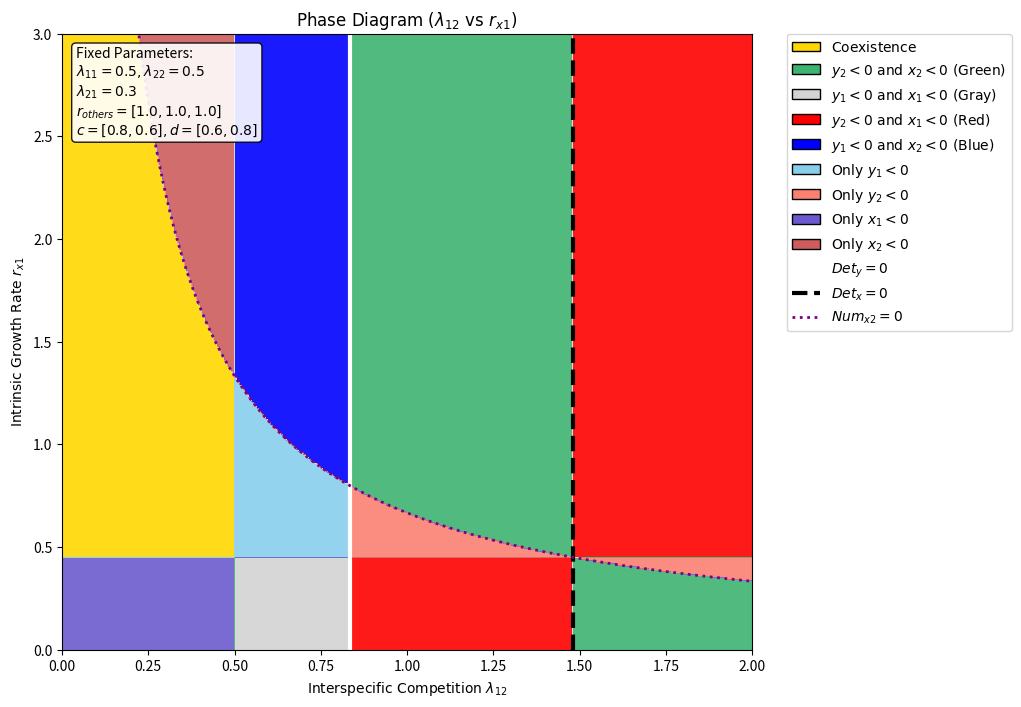

The script that saved this image:
import numpy as np
import matplotlib.pyplot as plt
from matplotlib.colors import ListedColormap, BoundaryNorm
from matplotlib.patches import Patch
from matplotlib.lines import Line2D

# 1. パラメータ設定（lambda_12 を動かす版）
params_fixed = {
    'r_others': [1.0, 1.0, 1.0],    # [ry1, rx2, ry2]
    'lambda_diag': [0.5, 0.5],      # [lambda11, lambda22]
    'lambda_21': 0.3,               # l12が変数になるため、l21のみ固定
    'c': [0.8, 0.6],                # [c1, c2]
    'd': [0.6, 0.8]                 # [d1, d2]
}

ry1, rx2, ry2 = params_fixed['r_others']
l11, l22 = params_fixed['lambda_diag']
l21 = params_fixed['lambda_21']
c1, c2 = params_fixed['c']
d1, d2 = params_fixed['d']

# 2. メッシュグリッド
res = 400
l12_vals = np.linspace(0.001, 2.0, res)  # X軸: l12
rx1_vals = np.linspace(0.001, 3.0, res)  # Y軸: rx1
L12, RX1 = np.meshgrid(l12_vals, rx1_vals)

# 3. 計算
Det_x = c1 * d2 * l11 * l22 - c2 * d1 * L12 * l21
Det_y = l11 * l22 - L12 * l21

Num_x1 = d2 * l22 * RX1 - d1 * l21 * rx2
Num_x2 = c1 * l11 * rx2 - c2 * L12 * RX1
Num_y1 = l22 * ry1 - L12 * ry2
Num_y2 = l11 * ry2 - l21 * ry1

with np.errstate(divide='ignore', invalid='ignore'):
    X1 = Num_x1 / Det_x
    X2 = Num_x2 / Det_x
    Y1 = Num_y1 / Det_y
    Y2 = Num_y2 / Det_y

# 4. 領域のカテゴリ分け
Category = np.zeros_like(X1, dtype=int)

pos_x1 = X1 > 0
pos_x2 = X2 > 0
pos_y1 = Y1 > 0
pos_y2 = Y2 > 0

# --- Step 1: 単独条件（背景） ---
Category[~pos_y1] = 2
Category[~pos_y2] = 3
Category[~pos_x1] = 4
Category[~pos_x2] = 5

# --- Step 2: 複合条件（優先度高） ---
mask_green = (~pos_y2) & (~pos_x2)
mask_gray  = (~pos_y1) & (~pos_x1)
mask_red   = (~pos_y2) & (~pos_x1)
mask_blue  = (~pos_y1) & (~pos_x2)

Category[mask_green] = 6
Category[mask_gray]  = 7
Category[mask_red]   = 8
Category[mask_blue]  = 9

# --- Step 3: 共存（最優先） ---
mask_coexist = pos_x1 & pos_x2 & pos_y1 & pos_y2
Category[mask_coexist] = 1

# 5. プロット
fig, ax = plt.subplots(figsize=(12, 8))

colors = [
    'white',          # 0
    'gold',           # 1: Coexist
    'skyblue',        # 2: y1<0
    'salmon',         # 3: y2<0
    'SlateBlue',      # 4: x1<0
    'IndianRed',      # 5: x2<0
    'MediumSeaGreen', # 6: Green
    'lightgray',      # 7: Gray
    'red',            # 8: Red
    'blue'            # 9: Blue
]

cmap = ListedColormap(colors)
norm = BoundaryNorm(np.arange(-0.5, 10.5, 1), cmap.N)

im = ax.imshow(
    Category,
    extent=[0, 2.0, 0, 3.0],
    origin='lower',
    cmap=cmap,
    norm=norm,
    aspect='auto',
    alpha=0.9,
)

# --- 補助線 ---
# Det_y = 0 line (L12について解く)
singularity_y_val = (l11 * l22) / l21

# Det_x = 0 line (L12について解く)
num_sing_x = c1 * d2 * l11 * l22
den_sing_x = c2 * d1 * l21
singularity_x_val = num_sing_x / den_sing_x

# Num_x2 = 0 boundary: RX1 = (c1*l11*rx2)/(c2*L12)
x_curve = np.linspace(0.001, 2.0, 1000)
y_curve = (c1 * l11 * rx2) / (c2 * x_curve)

ax.axvline(x=singularity_y_val, color='white', linestyle='-', linewidth=3)
ax.axvline(x=singularity_x_val, color='black', linestyle='--', linewidth=3)
ax.plot(x_curve, y_curve, color='purple', linestyle=':', linewidth=2)

# --- ラベル設定 ---
ax.set_xlabel(r'$\mathrm{Interspecific\ Competition}\ \lambda_{12}$')
ax.set_ylabel(r'$\mathrm{Intrinsic\ Growth\ Rate}\ r_{x1}$')
ax.set_title(r'$\mathrm{Phase\ Diagram}\ (\lambda_{12}\ \mathrm{vs}\ r_{x1})$')
ax.set_xlim(0, 2.0)
ax.set_ylim(0, 3.0)

textstr = '\n'.join((
    r'Fixed Parameters:',
    r'$\lambda_{11} = %.1f, \lambda_{22} = %.1f$' % (l11, l22),
    r'$\lambda_{21} = %.1f$' % l21,
    r'$r_{others} = [%.1f, %.1f, %.1f]$' % (ry1, rx2, ry2),
    r'$c=[%.1f, %.1f], d=[%.1f, %.1f]$' % (c1, c2, d1, d2)
))
props = dict(boxstyle='round', facecolor='white', alpha=0.9)
ax.text(0.02, 0.98, textstr, transform=ax.transAxes, fontsize=10, verticalalignment='top', bbox=props)

legend_elements = [
    Patch(facecolor='gold', edgecolor='k', label=r'$\mathrm{Coexistence}$'),
    Patch(facecolor='MediumSeaGreen', edgecolor='k', label=r'$y_2 < 0\ \mathrm{and}\ x_2 < 0\ \mathrm{(Green)}$'),
    Patch(facecolor='lightgray', edgecolor='k', label=r'$y_1 < 0\ \mathrm{and}\ x_1 < 0\ \mathrm{(Gray)}$'),
    Patch(facecolor='red', edgecolor='k', label=r'$y_2 < 0\ \mathrm{and}\ x_1 < 0\ \mathrm{(Red)}$'),
    Patch(facecolor='blue', edgecolor='k', label=r'$y_1 < 0\ \mathrm{and}\ x_2 < 0\ \mathrm{(Blue)}$'),
    Patch(facecolor='skyblue', edgecolor='k', label=r'$\mathrm{Only}\ y_1 < 0$'),
    Patch(facecolor='salmon', edgecolor='k', label=r'$\mathrm{Only}\ y_2 < 0$'),
    Patch(facecolor='SlateBlue', edgecolor='k', label=r'$\mathrm{Only}\ x_1 < 0$'),
    Patch(facecolor='IndianRed', edgecolor='k', label=r'$\mathrm{Only}\ x_2 < 0$'),
    Line2D([0], [0], color='white', lw=3, label=r'$Det_y=0$'),
    Line2D([0], [0], color='black', linestyle='--', lw=3, label=r'$Det_x=0$'),
    Line2D([0], [0], color='purple', linestyle=':', lw=2, label=r'$Num_{x2}=0$')
]

plt.subplots_adjust(right=0.7)
ax.legend(handles=legend_elements, loc='upper left', bbox_to_anchor=(1.05, 1.0), borderaxespad=0.)

# plt.savefig("l12_rx1.png", dpi=300)
plt.show()
